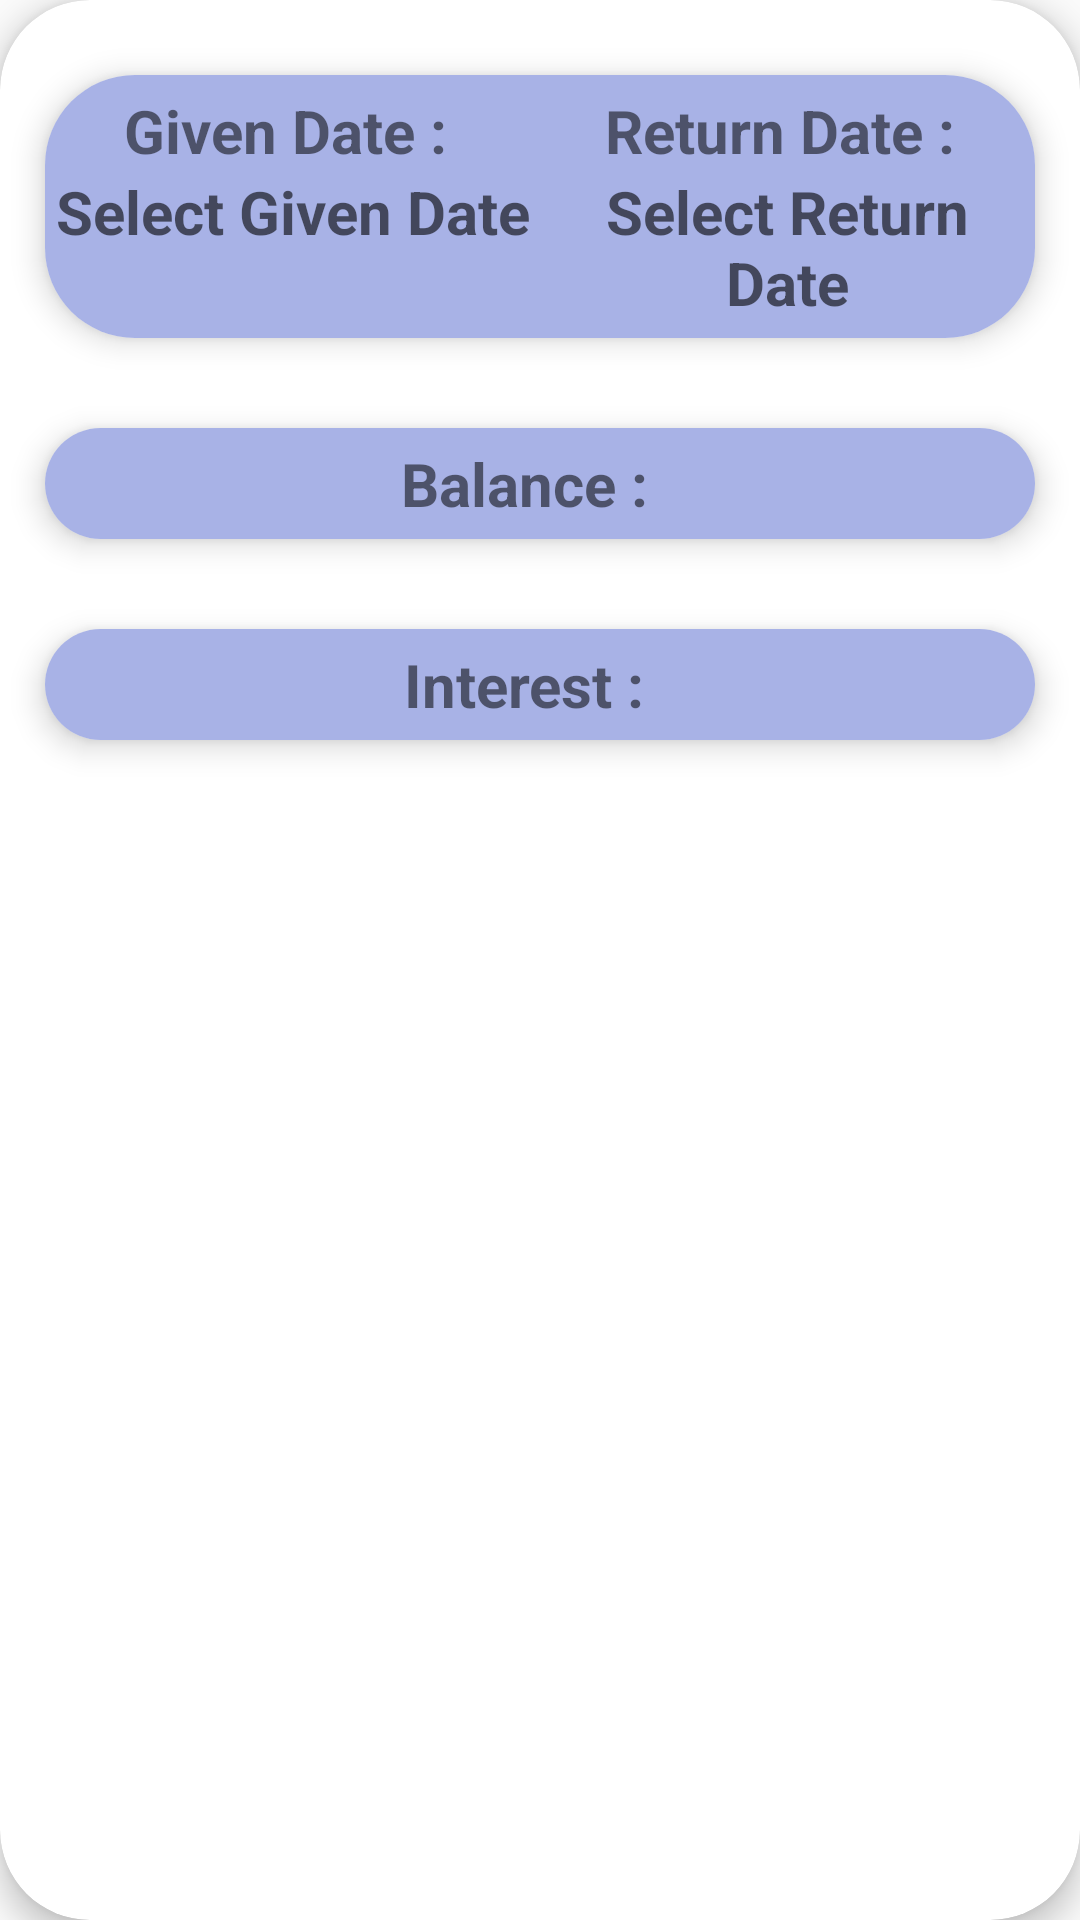

Produce the Android XML layout that renders to this screen, including the resource entries it uses.
<!-- AndroidManifest.xml: application theme AppTheme -->
<!-- res/layout/contact_list_layout.xml -->
<?xml version="1.0" encoding="utf-8"?>
<androidx.cardview.widget.CardView xmlns:android="http://schemas.android.com/apk/res/android"
    xmlns:app="http://schemas.android.com/apk/res-auto"
    android:layout_width="match_parent"
    android:layout_height="wrap_content"
    android:layout_marginBottom="1dp"
    android:layout_margin="10dp"
    android:layout_marginTop="10dp"
    app:cardCornerRadius="30dp"
    app:cardPreventCornerOverlap= "false"
    app:cardElevation="6dp">

    <LinearLayout
        android:layout_width="match_parent"
        android:layout_height="wrap_content"
        android:orientation="vertical"
        android:layout_marginTop="10dp">

        <androidx.cardview.widget.CardView
            android:layout_width="match_parent"
            android:layout_height="wrap_content"
            android:layout_below="@+id/card2"
            android:layout_margin="15dp"
            app:cardCornerRadius="30dp"
            app:cardPreventCornerOverlap= "false"
            app:cardElevation="6dp">
        <LinearLayout
            android:layout_width="match_parent"
            android:layout_height="wrap_content"
            android:orientation="horizontal"
            android:background="#A8B2E6"
            android:layout_weight="2">
            <RelativeLayout
                android:layout_width="match_parent"
                android:layout_height="match_parent"
                android:layout_marginTop="5dp"
                android:layout_marginBottom="5dp"
                android:layout_weight="1">
                <LinearLayout
                    android:layout_width="match_parent"
                    android:layout_height="wrap_content"
                    android:weightSum="1"
                    android:orientation="vertical">
                    <TextView
                        android:layout_width="match_parent"
                        android:gravity="center"
                        android:layout_height="wrap_content"
                        android:text="Given Date : "
                        android:textStyle="bold"
                        android:textSize="20dp" />

                    <EditText
                        android:id="@+id/edit_g_date"
                        android:layout_weight="1"
                        android:layout_width="match_parent"
                        android:gravity="center"
                        android:background="@android:color/transparent"
                        android:layout_height="wrap_content"
                        android:textColor="@color/colorblue"
                        android:textSize="20dp"
                        android:hint="Select Given Date"
                        android:textStyle="bold" />
                </LinearLayout>
            </RelativeLayout>

            <RelativeLayout
                android:layout_width="match_parent"
                android:layout_height="match_parent"
                android:layout_marginTop="5dp"
                android:layout_marginBottom="5dp"
                android:layout_weight="1">
                <LinearLayout
                    android:layout_width="match_parent"
                    android:layout_height="wrap_content"
                    android:weightSum="1"
                    android:orientation="vertical">
                    <TextView
                        android:layout_width="match_parent"
                        android:gravity="center"
                        android:layout_height="wrap_content"
                        android:text="Return Date : "
                        android:textStyle="bold"
                        android:textSize="20dp" />

                    <EditText
                        android:id="@+id/edit_r_date"
                        android:layout_width="match_parent"
                        android:gravity="center"
                        android:layout_height="wrap_content"
                        android:background="@android:color/transparent"
                        android:textColor="@color/colorblue"
                        android:textSize="20dp"
                        android:hint="Select Return Date"
                        android:textStyle="bold" />
                </LinearLayout>
            </RelativeLayout>
        </LinearLayout>
        </androidx.cardview.widget.CardView>
        <androidx.cardview.widget.CardView
            android:layout_width="match_parent"
            android:layout_height="wrap_content"
            android:layout_below="@+id/card2"
            android:layout_margin="15dp"
            app:cardCornerRadius="30dp"
            app:cardPreventCornerOverlap= "false"
            app:cardElevation="6dp">
        <RelativeLayout
            android:layout_width="match_parent"
            android:layout_height="match_parent"
            android:gravity="center"
            android:background="#A8B2E6">
            <TextView
                android:id="@+id/d"
                android:layout_weight="2"
                android:layout_width="wrap_content"
                android:layout_height="wrap_content"
                android:layout_marginTop="5dp"
                android:layout_marginBottom="5dp"
                android:text="Balance : "
                android:textStyle="bold"
                android:textSize="20dp" />

            <EditText
                android:id="@+id/edit_amount"
                android:layout_width="wrap_content"
                android:layout_height="wrap_content"
                android:layout_marginTop="5dp"
                android:layout_marginBottom="5dp"
                android:layout_toRightOf="@+id/d"
                android:background="@android:color/transparent"
                android:layout_marginLeft="5dp"
                android:textColor="@color/colorblue"
                android:textSize="20dp"
                android:textStyle="bold" />
        </RelativeLayout>
        </androidx.cardview.widget.CardView>
        <androidx.cardview.widget.CardView
            android:layout_width="match_parent"
            android:layout_height="wrap_content"
            android:layout_below="@+id/card2"
            android:layout_margin="15dp"
            app:cardCornerRadius="30dp"
            app:cardPreventCornerOverlap= "false"
            app:cardElevation="6dp">
        <RelativeLayout
            android:layout_width="match_parent"
            android:layout_height="match_parent"
            android:gravity="center"
            android:background="#A8B2E6">
            <TextView
                android:id="@+id/du"
                android:layout_weight="2"
                android:layout_width="wrap_content"
                android:layout_height="wrap_content"
                android:layout_marginTop="5dp"
                android:layout_marginBottom="5dp"
                android:text="Interest : "
                android:textStyle="bold"
                android:textSize="20dp" />

            <EditText
                android:id="@+id/edit_interest"
                android:layout_width="wrap_content"
                android:layout_height="wrap_content"
                android:layout_marginTop="5dp"
                android:layout_marginBottom="5dp"
                android:layout_toRightOf="@+id/du"
                android:background="@android:color/transparent"
                android:layout_marginLeft="5dp"
                android:textColor="@color/colorblue"
                android:textSize="20dp"
                android:textStyle="bold" />
        </RelativeLayout>
        </androidx.cardview.widget.CardView>
    </LinearLayout>

</androidx.cardview.widget.CardView>
<!-- resources referenced by this layout -->
<resources>
  <color name="colorblue">#142CAF</color>
  <style name="AppTheme" parent="Theme.AppCompat.Light.DarkActionBar">
          
          <item name="colorPrimary">#DD749B</item>
          <item name="colorPrimaryDark">#A8B2E6</item>
          <item name="colorAccent">@color/colorAccent</item>
      </style>
  <color name="colorAccent">#D81B60</color>
</resources>
